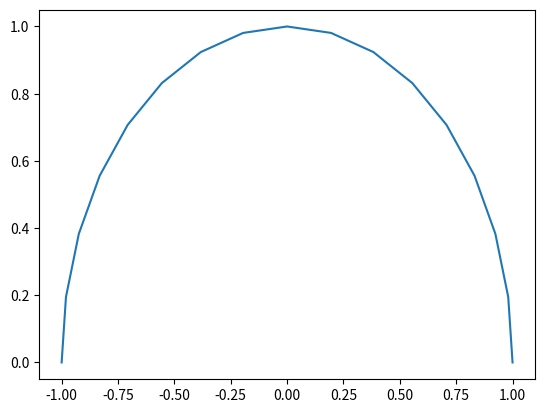

Recreate this plot in Python.
import math
import numpy as np
import matplotlib
matplotlib.use('Agg')
import matplotlib.pyplot as plt

# Any interval [a,b] can be scaled to [-1,1] so we will focus on [-1,1]. 

# n is just a positive integer, here it is chosen to be the same value as given in the text. 
n = 16

# tt is a numpy array of n+1 equally spaced points between 0 and pi, including 0 and pi.
tt = np.linspace(0,math.pi,n+1)

# zz is an array of the (2n)th roots of unity in the upper half of the complex plane.
zz = np.exp(1j*tt)

# Here we will initialize our figure and subplots for matplotlib.
fig,k = plt.subplots()

# This will build our desired plot as shown in figure01 on page 7 of the text.
k.plot(np.real(zz),np.imag(zz))

# This will save our plot to figure01.png
plt.savefig('figure01.png')

